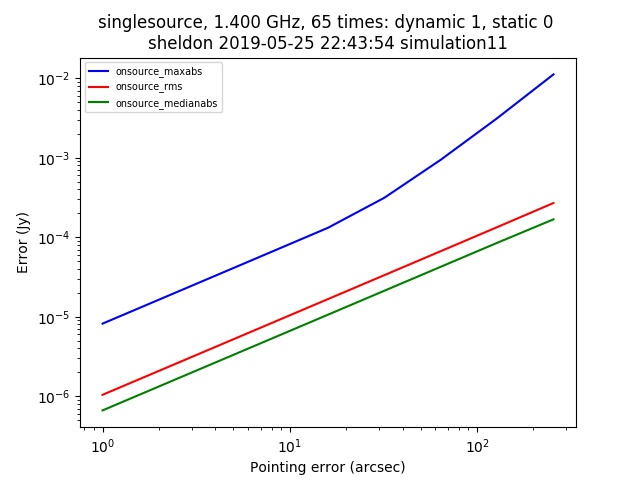

Source data for this figure (header and first rows):
context, nb_name, plotfile, hostname, epoch, npixel, pb_npixel, flux_limit, global_pe, static_pe, dynamic_pe, snapshot, opposite, static_pointing_error, dynamic_pointing_error, global_pointing_error, onsource_maxabs, onsource_rms, onsource_medianabs, onsource_abscentral
singlesource, pointing_simulation.py, ./pointingsimulation_sheldon_0.jpg, sheldon, 2019-05-25 22:43:54, 512, 4096, 1.0, [0. 0.], 0.0, 1.0, False, False, 0.0, 1.0, [0. 0.], 8.18665796463456e-06, 1.0413283822608763e-06, 6.631841794387502e-07, 5.033782297041291e-06
singlesource, pointing_simulation.py, ./pointingsimulation_sheldon_0.jpg, sheldon, 2019-05-25 22:43:54, 512, 4096, 1.0, [0. 0.], 0.0, 1.0, False, False, 0.0, 2.0, [0. 0.], 1.6377681808264997e-05, 2.0827051490933756e-06, 1.3262910450455305e-06, 1.0375731511074977e-05
singlesource, pointing_simulation.py, ./pointingsimulation_sheldon_0.jpg, sheldon, 2019-05-25 22:43:54, 512, 4096, 1.0, [0. 0.], 0.0, 1.0, False, False, 0.0, 4.0, [0. 0.], 3.277275794698094e-05, 4.165605717903237e-06, 2.6531494098840212e-06, 2.198407477186308e-05
singlesource, pointing_simulation.py, ./pointingsimulation_sheldon_0.jpg, sheldon, 2019-05-25 22:43:54, 512, 4096, 1.0, [0. 0.], 0.0, 1.0, False, False, 0.0, 8.0, [0. 0.], 6.561453878909645e-05, 8.332008138791416e-06, 5.3048633854326994e-06, 4.889810724060572e-05
singlesource, pointing_simulation.py, ./pointingsimulation_sheldon_0.jpg, sheldon, 2019-05-25 22:43:54, 512, 4096, 1.0, [0. 0.], 0.0, 1.0, False, False, 0.0, 16.0, [0. 0.], 0.0001315, 1.6667322909384458e-05, 1.0609425218751472e-05, 0.0001175
singlesource, pointing_simulation.py, ./pointingsimulation_sheldon_0.jpg, sheldon, 2019-05-25 22:43:54, 512, 4096, 1.0, [0. 0.], 0.0, 1.0, False, False, 0.0, 32.0, [0. 0.], 0.0003138, 3.3348824344237795e-05, 2.1231279725386606e-05, 0.0003138
singlesource, pointing_simulation.py, ./pointingsimulation_sheldon_0.jpg, sheldon, 2019-05-25 22:43:54, 512, 4096, 1.0, [0. 0.], 0.0, 1.0, False, False, 0.0, 64.0, [0. 0.], 0.0009424, 6.676186095045904e-05, 4.249758914581842e-05, 0.0009424
singlesource, pointing_simulation.py, ./pointingsimulation_sheldon_0.jpg, sheldon, 2019-05-25 22:43:54, 512, 4096, 1.0, [0. 0.], 0.0, 1.0, False, False, 0.0, 128.0, [0. 0.], 0.003136, 0.0001338, 8.493629071525531e-05, 0.003136
singlesource, pointing_simulation.py, ./pointingsimulation_sheldon_0.jpg, sheldon, 2019-05-25 22:43:54, 512, 4096, 1.0, [0. 0.], 0.0, 1.0, False, False, 0.0, 256.0, [0. 0.], 0.01118, 0.0002693, 0.0001679, 0.01118
